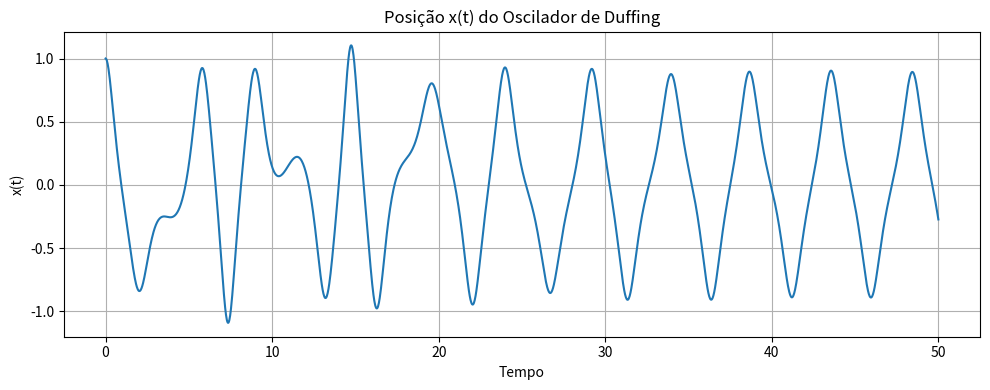
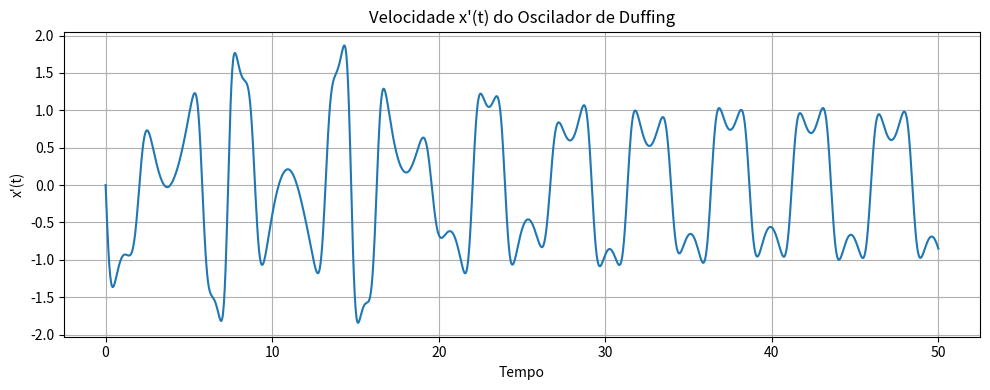

Python code for these plots, in order:
import numpy as np
from scipy.integrate import solve_ivp
import matplotlib.pyplot as plt

# Parâmetros (sinta-se livre para alterar)
delta = 0.1
alpha = -1.0
beta = 8.0
A = 1.2
phi = 1.3




# Equação de Duffing convertida para sistema de 1ª ordem
def duffing(t, y):
    x, dx = y
    ddx = -delta*dx - alpha*x - beta*x**3 + A*np.cos(phi*t)
    return [dx, ddx]

# Condições iniciais
x0 = 1.0
dx0 = 0.0
y0 = [x0, dx0]

# Intervalo de tempo
t_span = (0, 50)
t_eval = np.linspace(*t_span, 2000)

# Solução numérica
sol = solve_ivp(duffing, t_span, y0, t_eval=t_eval)

# Plot x(t)
plt.figure(figsize=(10, 4))
plt.plot(sol.t, sol.y[0])
plt.title("Posição x(t) do Oscilador de Duffing")
plt.xlabel("Tempo")
plt.ylabel("x(t)")
plt.grid(True)
plt.tight_layout()
plt.show()

# Plot x'(t)
plt.figure(figsize=(10, 4))
plt.plot(sol.t, sol.y[1])
plt.title("Velocidade x'(t) do Oscilador de Duffing")
plt.xlabel("Tempo")
plt.ylabel("x'(t)")
plt.grid(True)
plt.tight_layout()
plt.show()
